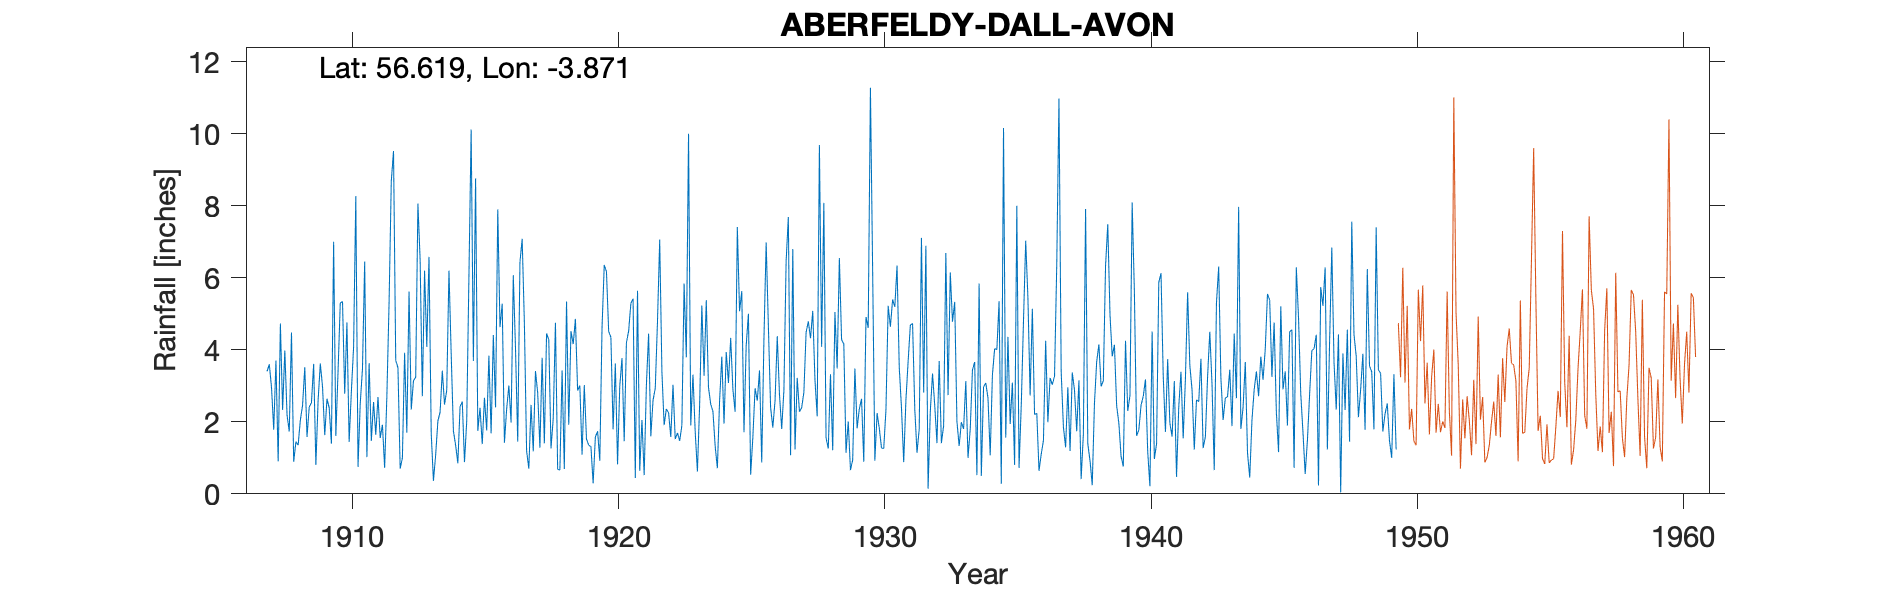

Source data for this figure (header and first rows):
ABERFELDY, DALL AVON, , , , , , , , , , , , , , , , , , , , , , , 
Grid ref, NN853490, Long, -3.871, Lat, 56.62, Elevation, 320, ft, , , , , , , , , , , , , , , 
Station no, , , , , , , , , , , , , , , , , , , , , , , 
, 1900, 1901, 1902, 1903, 1904, 1905, 1906, 1907, 1908, 1909, 1910, 1911, 1912, 1913, 1914, 1915, 1916, 1917, 1918, 1919, 1920, 1921, 1922
January, , , , , , , , , 2.19, 3.61, 5.3, 1.02, 9.52, 6.5, 2.88, 3.69, 4.63, 1.19, 2.09, 3.01, 6.17, 5.42, 7.06
February, , , , , , , , , 1.73, 0.8, 5.34, 3.63, 3.7, 2.71, 6.2, 8.76, 5.28, 0.7, 4.75, 1.09, 4.51, 0.44, 3.39
March, , , , , , , , , 4.48, 2.59, 2.78, 1.47, 3.51, 6.2, 3.89, 1.75, 1.42, 2.47, 0.68, 3.02, 4.35, 5.64, 1.91
April, , , , , , , , 3.4, 0.89, 3.62, 4.76, 2.55, 0.7, 4.08, 1.75, 2.39, 2.35, 1.18, 0.66, 1.52, 1.79, 0.64, 2.36
May, , , , , , , , 3.6, 1.45, 2.97, 1.44, 1.64, 0.99, 6.58, 1.35, 1.38, 3.01, 3.41, 3.43, 1.35, 3.62, 2.05, 2.25
June, , , , , , , , 2.95, 1.35, 1.63, 2.84, 2.69, 3.92, 1.68, 0.85, 2.67, 1.98, 2.8, 0.69, 1.31, 0.82, 0.52, 1.58
July, , , , , , , , 1.78, 2.05, 2.64, 4.07, 1.55, 1.7, 0.36, 2.42, 1.76, 6.07, 1.28, 5.34, 0.29, 2.99, 3.02, 3.03
August, , , , , , , , 3.7, 2.46, 2.39, 8.27, 1.92, 5.62, 1.08, 2.56, 3.84, 4.03, 3.78, 1.92, 1.58, 3.77, 4.45, 1.52
September, , , , , , , , 0.9, 3.52, 1.39, 0.75, 0.72, 2.34, 2.02, 0.88, 1.68, 1.45, 1.4, 4.52, 1.74, 1.46, 1.6, 1.69
October, , , , , , , , 4.73, 1.58, 7, 2.51, 2.7, 3.14, 2.27, 2.01, 4.41, 6.44, 4.45, 4.16, 0.92, 4.2, 2.6, 1.47
November, , , , , , , , 2.33, 2.41, 1.61, 3.47, 5.31, 3.24, 3.42, 6.05, 2.4, 7.08, 4.28, 4.86, 4.6, 4.52, 2.93, 1.9
December, , , , , , , , 3.98, 2.53, 3.41, 6.45, 8.69, 8.06, 2.48, 10.12, 7.9, 4.73, 1.26, 2.87, 6.36, 5.29, 4.78, 5.84
Total, , , , , , , , , 26.64, 33.66, 47.98, 33.89, 46.44, 39.38, 40.96, 42.63, 48.47, 28.2, 35.97, 26.79, 43.49, 34.09, 34
